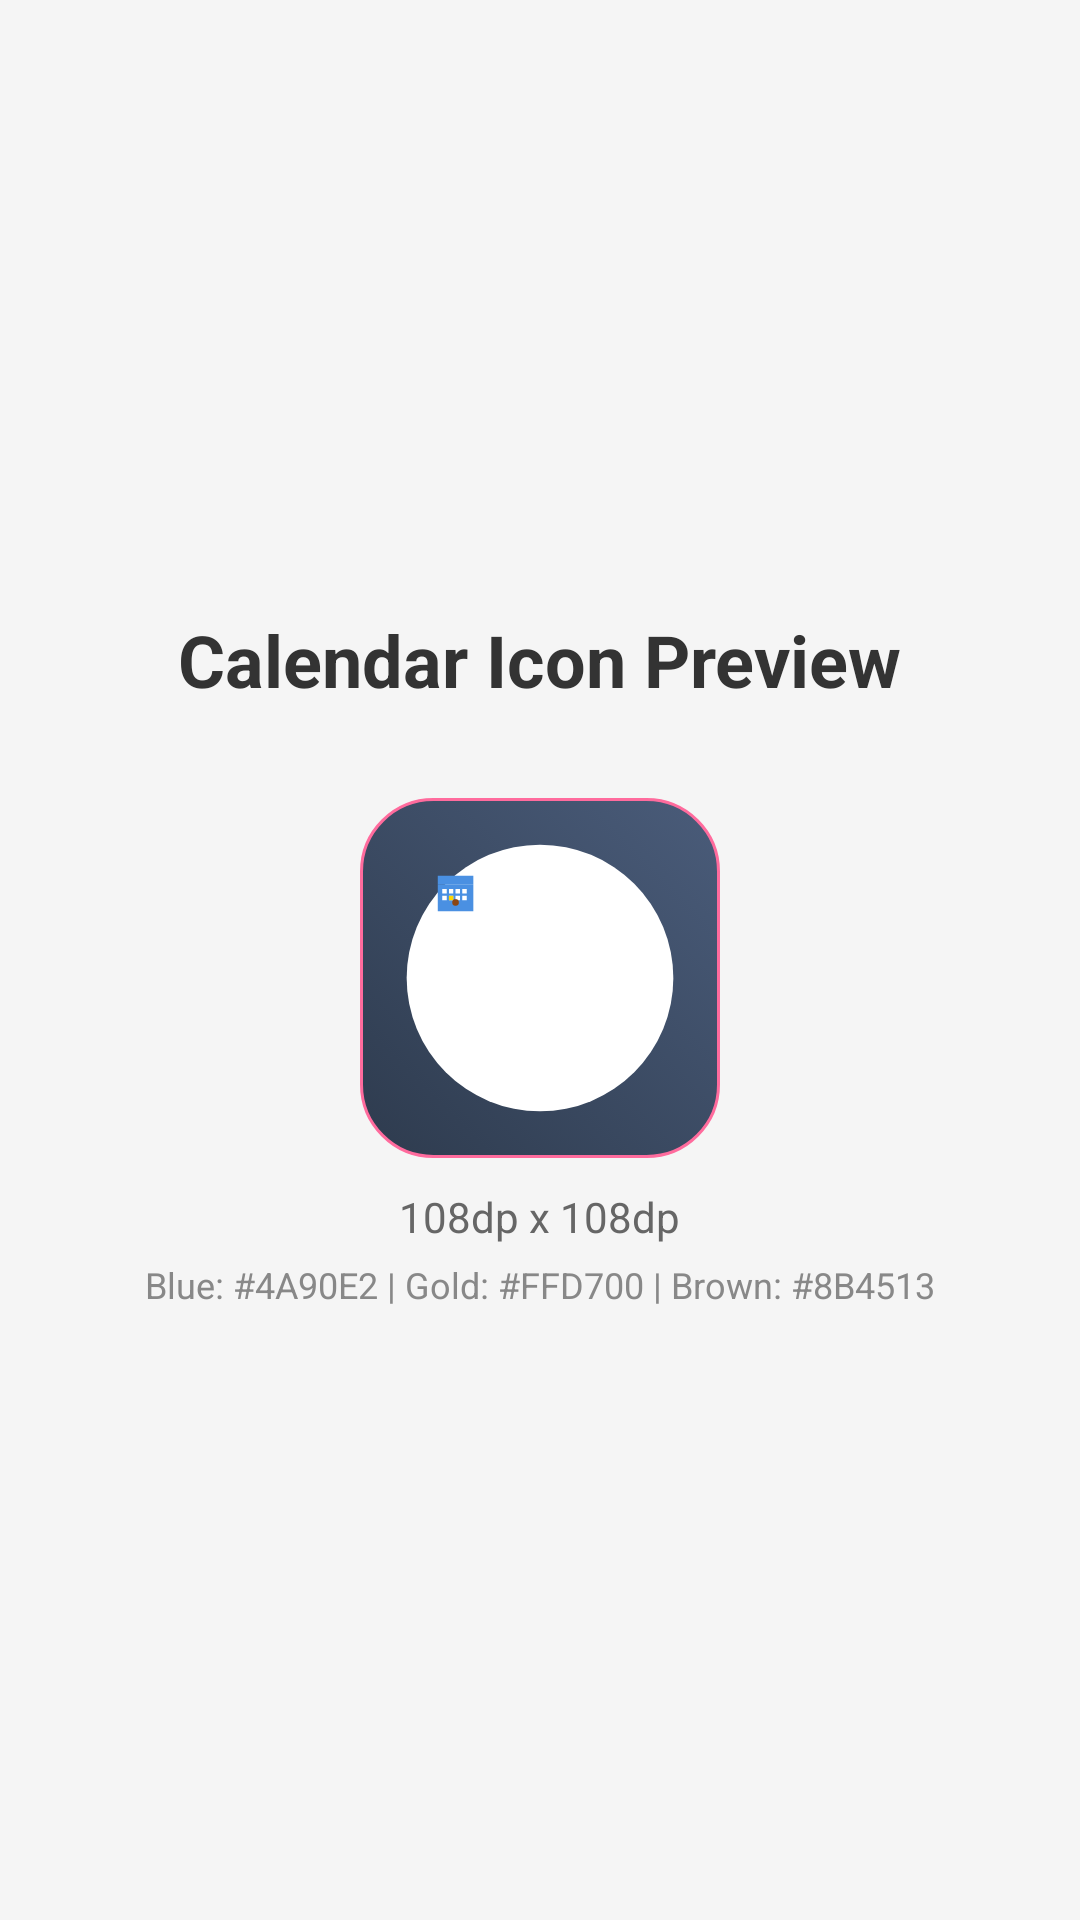

Reconstruct the res/layout file that produces this screen, plus the resources it refers to.
<!-- AndroidManifest.xml: application theme AppTheme -->
<!-- res/layout/icon_preview.xml -->
<?xml version="1.0" encoding="utf-8"?>
<LinearLayout xmlns:android="http://schemas.android.com/apk/res/android"
    android:layout_width="match_parent"
    android:layout_height="match_parent"
    android:orientation="vertical"
    android:gravity="center"
    android:background="#F5F5F5"
    android:padding="20dp">

    <TextView
        android:layout_width="wrap_content"
        android:layout_height="wrap_content"
        android:text="Calendar Icon Preview"
        android:textSize="24sp"
        android:textStyle="bold"
        android:layout_marginBottom="30dp"
        android:textColor="#333333" />

    <ImageView
        android:layout_width="120dp"
        android:layout_height="120dp"
        android:src="@drawable/calendar_icon_preview"
        android:scaleType="fitCenter"
        android:background="@drawable/button_background"
        android:padding="10dp" />

    <TextView
        android:layout_width="wrap_content"
        android:layout_height="wrap_content"
        android:text="108dp x 108dp"
        android:textSize="14sp"
        android:layout_marginTop="10dp"
        android:textColor="#666666" />

    <TextView
        android:layout_width="wrap_content"
        android:layout_height="wrap_content"
        android:text="Blue: #4A90E2 | Gold: #FFD700 | Brown: #8B4513"
        android:textSize="12sp"
        android:layout_marginTop="5dp"
        android:textColor="#888888" />

</LinearLayout>
<!-- resources referenced by this layout -->
<resources>
  <!-- drawable button_background (drawable) -->
  <?xml version="1.0" encoding="utf-8"?>
  <selector xmlns:android="http://schemas.android.com/apk/res/android">
      <item android:state_pressed="true">
          <shape android:shape="rectangle">
              <gradient
                  android:angle="45"
                  android:startColor="@color/primaryDarkColor"
                  android:endColor="@color/primaryColor"
                  android:type="linear" />
              <corners android:radius="24dp" />
              <stroke
                  android:width="2dp"
                  android:color="@color/secondaryColor" />
          </shape>
      </item>
      
      <item>
          <shape android:shape="rectangle">
              <gradient
                  android:angle="45"
                  android:startColor="@color/primaryColor"
                  android:endColor="@color/primaryLightColor"
                  android:type="linear" />
              <corners android:radius="24dp" />
              <stroke
                  android:width="1dp"
                  android:color="@color/secondaryColor" />
          </shape>
      </item>
  </selector>
  <!-- drawable calendar_icon_preview (drawable) -->
  <?xml version="1.0" encoding="utf-8"?>
  <vector xmlns:android="http://schemas.android.com/apk/res/android"
      android:width="108dp"
      android:height="108dp"
      android:viewportWidth="108"
      android:viewportHeight="108">
      
      
      <path
          android:fillColor="#FFFFFF"
          android:pathData="M54,54m-48,0a48,48 0,1 1,96 0a48,48 0,1 1,-96 0"/>
      
      
      <group android:scaleX="0.8"
          android:scaleY="0.8"
          android:translateX="10.8"
          android:translateY="10.8">
          
          
          <path
              android:fillColor="#4A90E2"
              android:pathData="M8,12h16v12H8V12z"/>
          
          
          <path
              android:fillColor="#4A90E2"
              android:pathData="M8,8h16v4H8V8z"/>
          
          
          <path
              android:fillColor="#FFFFFF"
              android:pathData="M10,14h2v2H10zM13,14h2v2H13zM16,14h2v2H16zM19,14h2v2H19zM10,17h2v2H10zM13,17h2v2H13zM16,17h2v2H16zM19,17h2v2H19z"/>
          
          
          <path
              android:fillColor="#FFD700"
              android:pathData="M13,17h2v2H13z"/>
          
          
          <path
              android:fillColor="#8B4513"
              android:pathData="M16,20m-1.5,0a1.5,1.5 0,1 1,3 0a1.5,1.5 0,1 1,-3 0"/>
              
      </group>
  </vector>
  <style name="AppTheme" parent="Theme.AppCompat.Light.NoActionBar">
          <item name="colorPrimary">@color/primaryColor</item>
          <item name="colorPrimaryDark">@color/primaryDarkColor</item>
          <item name="colorAccent">@color/secondaryColor</item>
          <item name="android:windowIsTranslucent">true</item>
          <item name="android:windowTranslucentStatus">true</item>
          <item name="android:statusBarColor">@android:color/transparent</item>
      </style>
  <color name="primaryDarkColor">#1A2332</color>
  <color name="primaryColor">#2E3B4E</color>
  <color name="secondaryColor">#FF6B9D</color>
  <color name="primaryLightColor">#4A5C7A</color>
</resources>
